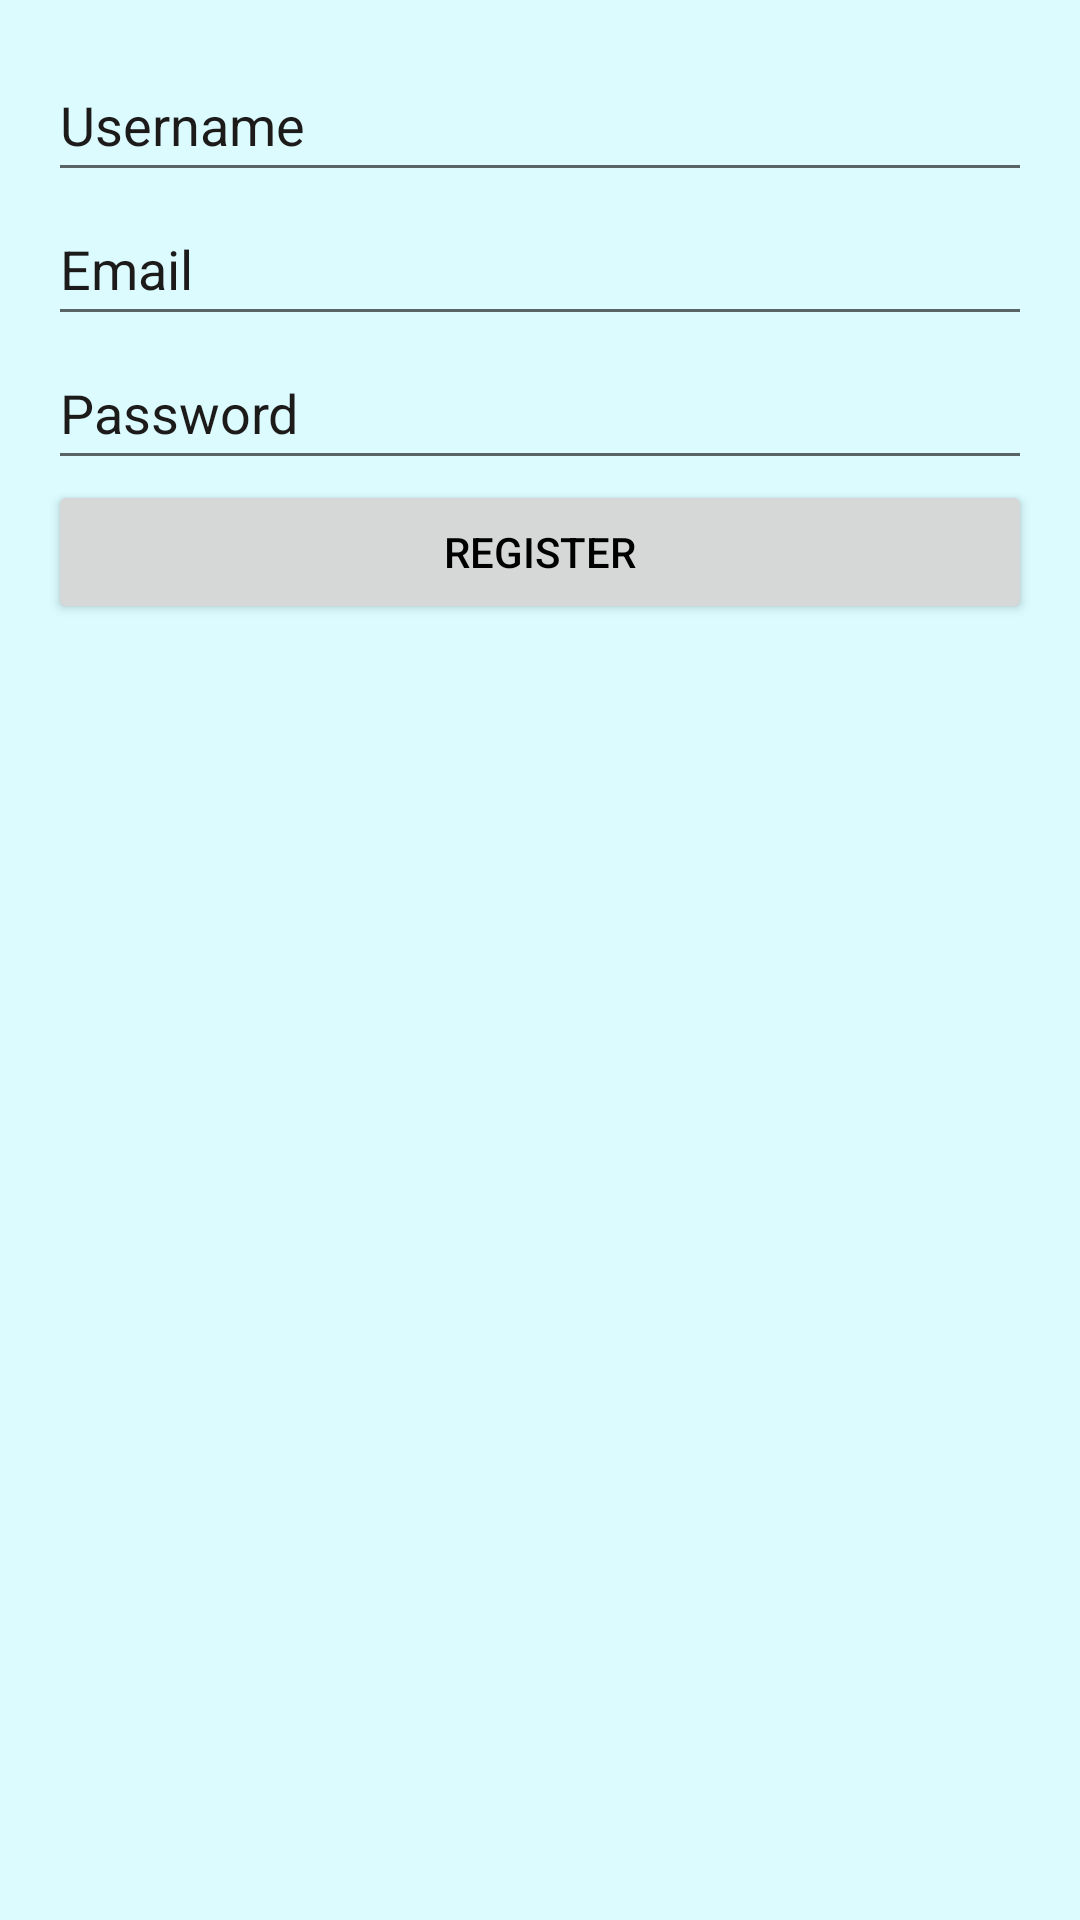

Here is an Android app screen rendered from its layout file. Give the layout XML and the strings, colors and styles it references.
<!-- AndroidManifest.xml: application theme AppTheme -->
<!-- res/layout/activity_register.xml -->
<?xml version="1.0" encoding="utf-8"?>
<LinearLayout
    xmlns:android="http://schemas.android.com/apk/res/android"
    xmlns:tools="http://schemas.android.com/tools" android:orientation="vertical"
    android:layout_width="match_parent"
    android:layout_height="match_parent"
    android:background="#DBFBFF"
    android:padding="16dp">

    <EditText
        android:id="@+id/username"
        android:layout_width="match_parent"
        android:layout_height="wrap_content"
        android:hint="Username"
        android:textColorHint="#1D1A1A"
        android:textColor="#000000"
        android:minHeight="48dp"
        android:autofillHints=""
        tools:ignore="HardcodedText"/>

    <EditText
        android:id="@+id/email"
        android:layout_width="match_parent"
        android:layout_height="wrap_content"
        android:textColorHint="#1D1A1A"
        android:textColor="#000000"
        android:hint="Email"
        android:minHeight="48dp"
        android:autofillHints=""
        tools:ignore="HardcodedText"
        android:inputType="textEmailAddress"/>

    <EditText
        android:id="@+id/password"
        android:layout_width="match_parent"
        android:layout_height="wrap_content"
        android:textColorHint="#1D1A1A"
        android:hint="Password"
        android:textColor="#000000"
        android:inputType="textPassword"
        android:minHeight="48dp"
        android:autofillHints=""
        tools:ignore="HardcodedText"/>

    <Button
        android:id="@+id/register"
        android:layout_width="match_parent"
        android:layout_height="wrap_content"
        android:textColor="#000000"
        android:text="Register"
        tools:ignore="HardcodedText"/>
</LinearLayout>
<!-- resources referenced by this layout -->
<resources>

</resources>
